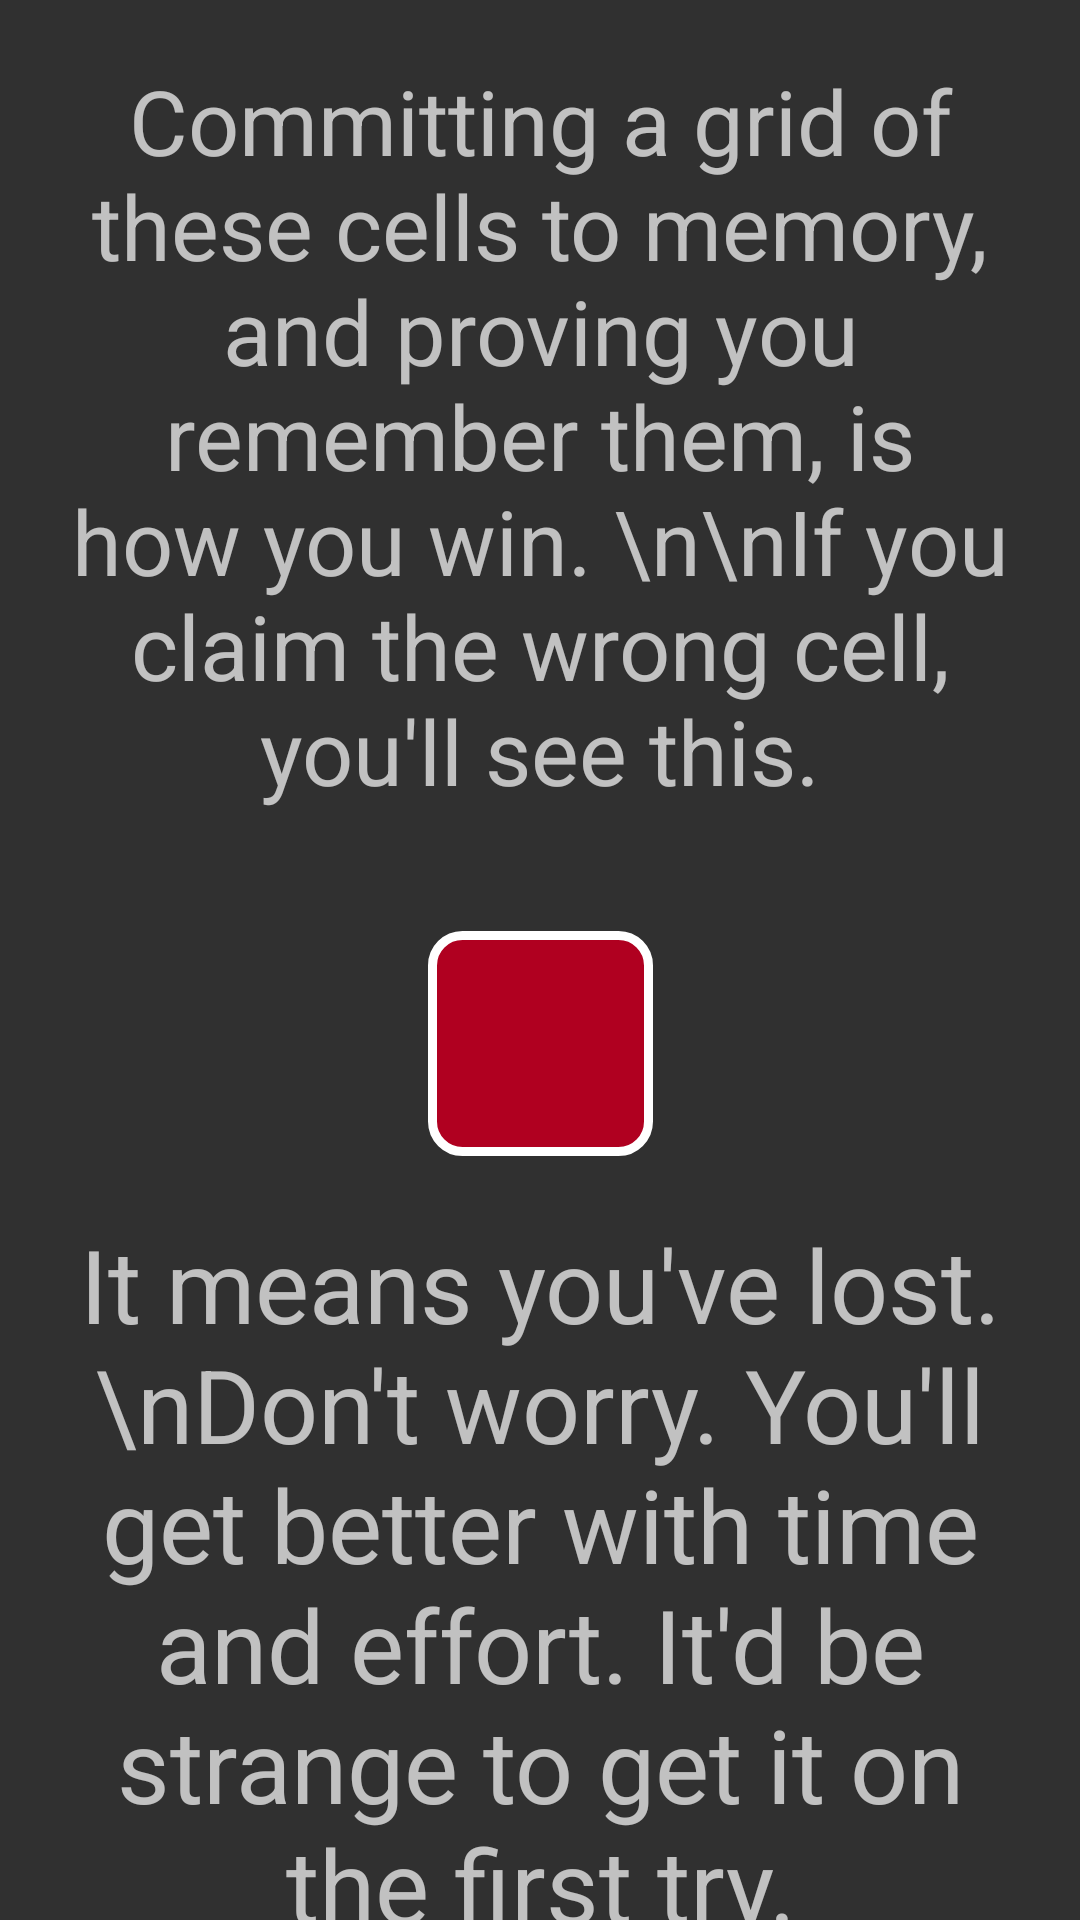

Here is an Android app screen rendered from its layout file. Give the layout XML and the strings, colors and styles it references.
<!-- AndroidManifest.xml: application theme Theme.Braining -->
<!-- res/layout/memorygameinfoscore.xml -->
<?xml version="1.0" encoding="utf-8"?>
<androidx.constraintlayout.widget.ConstraintLayout xmlns:android="http://schemas.android.com/apk/res/android"
    xmlns:tools="http://schemas.android.com/tools"
    android:layout_width="match_parent"
    android:layout_height="match_parent"
    xmlns:app="http://schemas.android.com/apk/res-auto">
<com.google.android.material.textfield.TextInputLayout
        android:id="@+id/gameexpolayout"
        android:layout_width="match_parent"
        android:layout_height="wrap_content"
        >
        <TextView
            android:id="@+id/gameexplanation"
            android:layout_width="match_parent"
            android:layout_height="wrap_content"
            android:text="Committing a grid of these cells to memory, and proving you remember them, is how you win. \n\nIf you claim the wrong cell, you'll see this."
            android:layout_margin="20dp"
            android:textSize="30dp"
            android:gravity="center"
            />
    </com.google.android.material.textfield.TextInputLayout>
    <ImageView
        android:id="@+id/badcell"
        android:layout_width="wrap_content"
        android:layout_height="wrap_content"
        android:src="@drawable/cell_button_wrong_choice"
        app:layout_constraintTop_toBottomOf="@id/gameexpolayout"
        android:layout_margin="20dp"
        app:layout_constraintLeft_toLeftOf="parent"
        app:layout_constraintRight_toRightOf="parent"
        app:layout_constraintBottom_toTopOf="@+id/huh"
        />
    <com.google.android.material.textfield.TextInputLayout
        android:layout_width="match_parent"
        android:layout_height="wrap_content"
        android:id="@+id/huh"
        app:layout_constraintTop_toBottomOf="@id/badcell"
        >
        <TextView
            android:layout_width="match_parent"
            android:layout_height="wrap_content"
            android:layout_margin="20dp"
            android:text="It means you've lost. \nDon't worry. You'll get better with time and effort. It'd be strange to get it on the first try."
            android:textSize="34dp"
            android:gravity="center"
            />
    </com.google.android.material.textfield.TextInputLayout>

</androidx.constraintlayout.widget.ConstraintLayout>
<!-- resources referenced by this layout -->
<resources>
  <!-- drawable cell_button_wrong_choice (drawable) -->
  <?xml version="1.0" encoding="utf-8"?>
  <shape xmlns:android="http://schemas.android.com/apk/res/android">
      <corners
          android:radius="10dp"
      />
      <solid
      android:color="@color/design_default_color_error"
      />
      <stroke
  
          android:width="3dp"
          android:color="@color/white"
          />
  
      <padding
          android:bottom="10dp"
          android:top="10dp"
          android:left="10dp"
          android:right="10dp"
          />
      <size
          android:width="75dp"
          android:height="75dp"
          />
  </shape>
  <style name="Theme.Braining" parent="Theme.AppCompat">
          
          <item name="colorPrimary">@color/design_default_color_primary_dark</item>
          <item name="colorPrimaryVariant">@color/design_default_color_primary_variant</item>
          <item name="colorOnPrimary">@color/white</item>
          
          <item name="colorSecondary">@color/teal_200</item>
          <item name="colorSecondaryVariant">@color/teal_700</item>
          <item name="colorOnSecondary">@color/black</item>
          
          <item name="android:statusBarColor">?attr/colorPrimaryVariant</item>
          
      </style>
  <!-- not gathered from this repository: default colours our renderer supplied (Android Studio template values) -->
  <color name="teal_200">#FF03DAC5</color>
  <color name="teal_700">#FF018786</color>
  <color name="black">#FF000000</color>
  <color name="white">#FFFFFFFF</color>
</resources>
